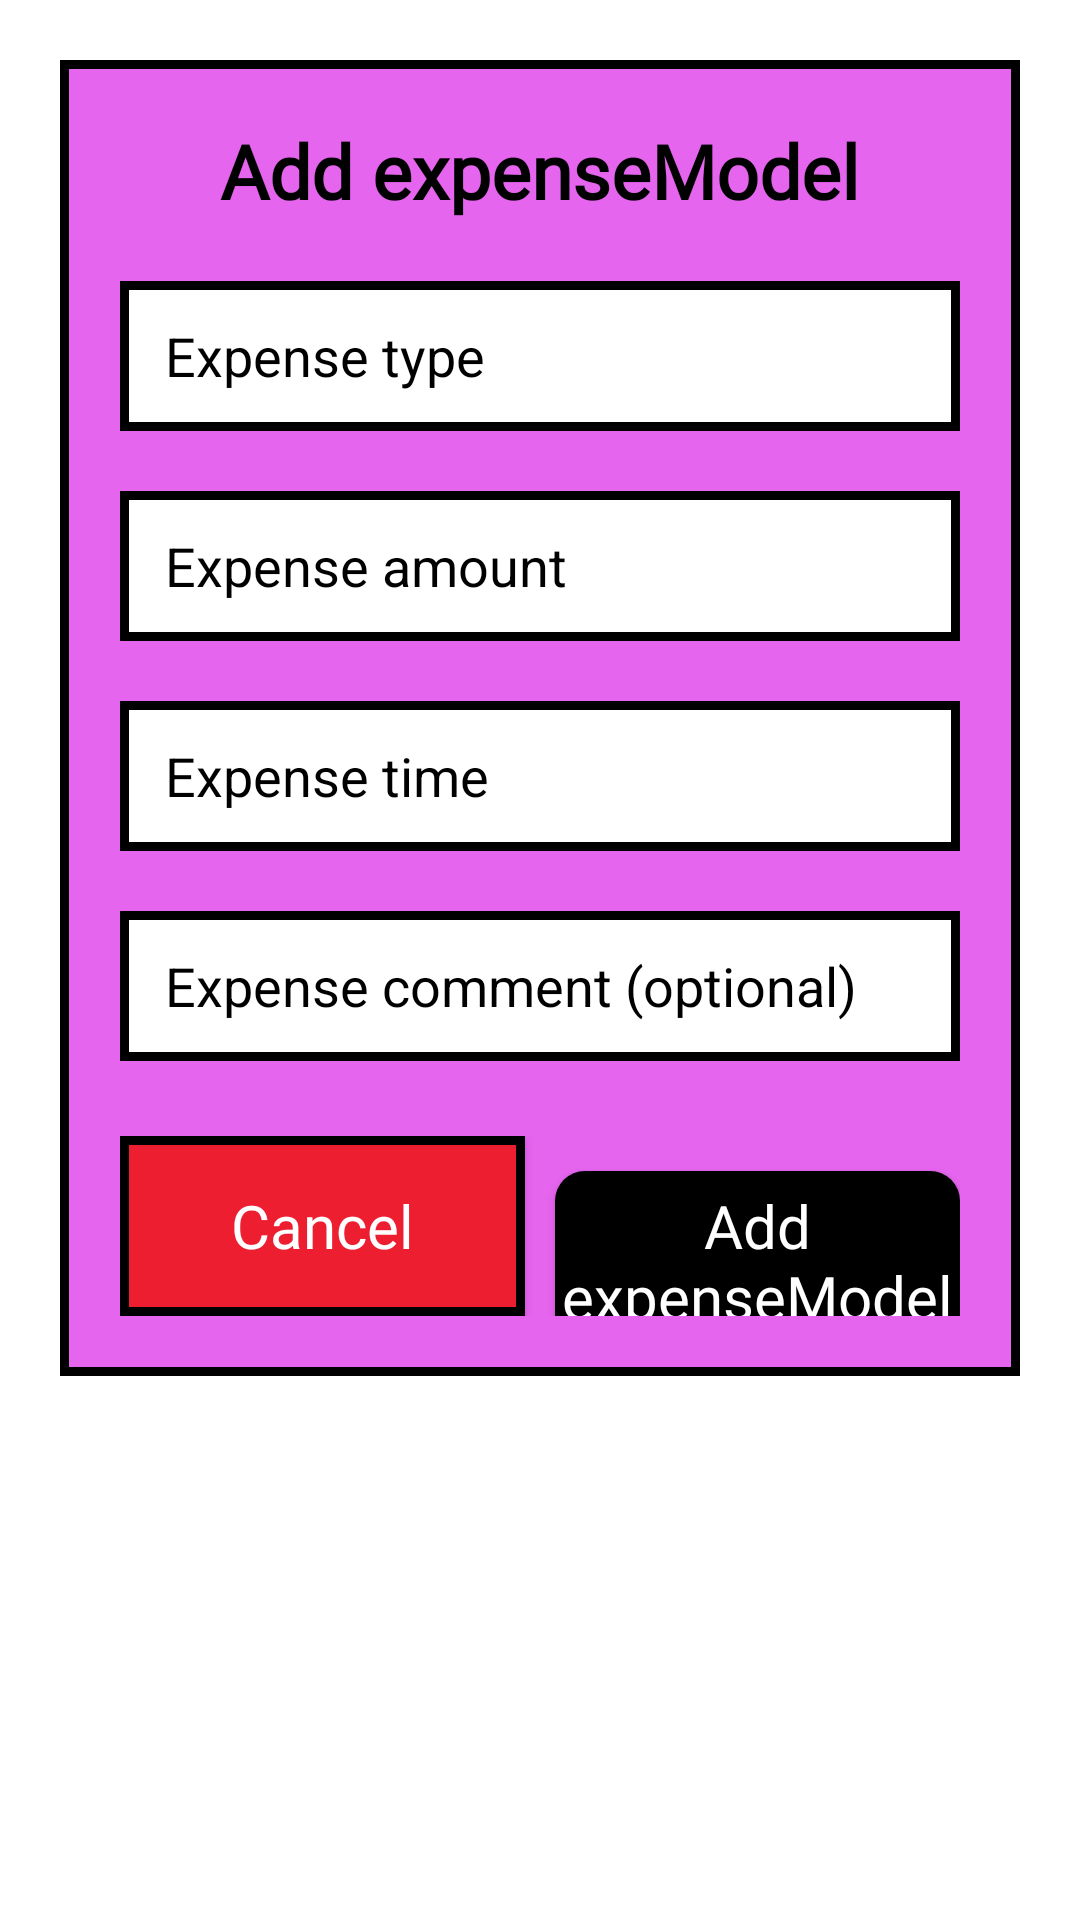

The Android layout XML behind this screen, and the referenced resources:
<!-- AndroidManifest.xml: application theme Theme.COMP1786Project -->
<!-- res/layout/add_expense_dialog.xml -->
<?xml version="1.0" encoding="utf-8"?>
<androidx.appcompat.widget.LinearLayoutCompat xmlns:android="http://schemas.android.com/apk/res/android"
    android:layout_width="match_parent"
    android:layout_height="wrap_content"
    xmlns:app="http://schemas.android.com/apk/res-auto"
    android:background="@color/transparent">

    <androidx.appcompat.widget.LinearLayoutCompat
        android:layout_width="match_parent"
        android:layout_height="wrap_content"
        android:background="@drawable/item_trip_background"
        android:orientation="vertical"
        android:padding="20dp"
        android:layout_margin="20dp"
        android:gravity="center">
        <androidx.appcompat.widget.AppCompatTextView
            android:layout_width="wrap_content"
            android:layout_height="wrap_content"
            android:text="@string/add_expense"
            android:textColor="@color/black"
            android:fontFamily="@font/roboto_bold"
            android:textSize="25sp"
            android:textStyle="bold"
            app:fontFamily="@font/roboto_bold"/>

        <androidx.appcompat.widget.AppCompatEditText
            android:id="@+id/edtExpenseType"
            android:layout_width="match_parent"
            android:layout_height="50dp"
            android:layout_marginTop="20dp"
            android:paddingHorizontal="15dp"
            android:hint="@string/expense_type"
            android:textColor="@color/black"
            android:textColorHint="@color/black"
            android:background="@drawable/input_text_background"/>

        <androidx.appcompat.widget.AppCompatEditText
            android:id="@+id/edtExpenseAmount"
            android:layout_width="match_parent"
            android:layout_height="50dp"
            android:layout_marginTop="20dp"
            android:paddingHorizontal="15dp"
            android:hint="@string/expense_amount"
            android:inputType="number"
            android:textColor="@color/black"
            android:textColorHint="@color/black"
            android:background="@drawable/input_text_background"/>

        <androidx.appcompat.widget.AppCompatEditText
            android:id="@+id/edtExpenseTime"
            android:layout_width="match_parent"
            android:layout_height="50dp"
            android:layout_marginTop="20dp"
            android:paddingHorizontal="15dp"
            android:editable="false"
            android:hint="@string/expense_time"
            android:textColor="@color/black"
            android:textColorHint="@color/black"
            android:background="@drawable/input_text_background"/>

        <androidx.appcompat.widget.AppCompatEditText
            android:id="@+id/edtExpenseComment"
            android:layout_width="match_parent"
            android:layout_height="50dp"
            android:layout_marginTop="20dp"
            android:paddingHorizontal="15dp"
            android:hint="@string/expense_comment"
            android:textColor="@color/black"
            android:textColorHint="@color/black"
            android:background="@drawable/input_text_background"/>

        <androidx.appcompat.widget.LinearLayoutCompat
            android:layout_width="match_parent"
            android:layout_height="wrap_content"
            android:layout_marginTop="25dp"
            android:orientation="horizontal">

            <androidx.appcompat.widget.AppCompatButton
                android:id="@+id/btnCancel"
                android:layout_width="0dp"
                android:layout_height="60dp"
                android:layout_weight="1"
                android:layout_marginRight="10dp"
                android:text="@string/cancel_title"
                android:textAllCaps="false"
                android:textColor="@color/white"
                android:fontFamily="@font/roboto_bold"
                android:textSize="20sp"
                android:background="@drawable/button_delete_background"/>

            <androidx.appcompat.widget.AppCompatButton
                android:id="@+id/btnAddExpense"
                android:layout_width="0dp"
                android:layout_weight="1"
                android:layout_height="60dp"
                android:text="@string/add_expense"
                android:textAllCaps="false"
                android:textColor="@color/white"
                android:fontFamily="@font/roboto_bold"
                android:textSize="20sp"
                android:background="@drawable/button_background_1"/>
        </androidx.appcompat.widget.LinearLayoutCompat>


    </androidx.appcompat.widget.LinearLayoutCompat>

</androidx.appcompat.widget.LinearLayoutCompat>
<!-- resources referenced by this layout -->
<resources>
  <color name="black">#FF000000</color>
  <color name="white">#FFFFFFFF</color>
  <!-- drawable button_background_1 (drawable) -->
  <?xml version="1.0" encoding="utf-8"?>
  <shape android:shape="rectangle" xmlns:android="http://schemas.android.com/apk/res/android">
      <solid android:color="@color/black"/>
      <corners android:radius="10dp"/>
  
  </shape>
  <!-- drawable button_delete_background (drawable) -->
  <?xml version="1.0" encoding="utf-8"?>
  <shape android:shape="rectangle" xmlns:android="http://schemas.android.com/apk/res/android">
      <solid android:color="@color/red_1"/>
      <stroke android:width="3dp" android:color="@color/black"/>
  </shape>
  <!-- drawable input_text_background (drawable) -->
  <?xml version="1.0" encoding="utf-8"?>
  <shape android:shape="rectangle" xmlns:android="http://schemas.android.com/apk/res/android">
      <solid android:color="#FFFFFF" />
      <stroke android:width="3dp" android:color="@color/black"/>
  
  
  </shape>
  <!-- drawable item_trip_background (drawable) -->
  <?xml version="1.0" encoding="utf-8"?>
  <shape android:shape="rectangle" xmlns:android="http://schemas.android.com/apk/res/android">
      <solid android:color="#E565EE" />
      <stroke android:width="3dp" android:color="@color/black"/>
  </shape>
  <string name="add_expense">Add expenseModel</string>
  <string name="cancel_title">Cancel</string>
  <string name="expense_amount">Expense amount</string>
  <string name="expense_comment">Expense comment (optional)</string>
  <string name="expense_time">Expense time</string>
  <string name="expense_type">Expense type</string>
  <style name="Theme.COMP1786Project" parent="Theme.MaterialComponents.DayNight.NoActionBar">
          
          <item name="colorPrimary">@color/purple_500</item>
          <item name="colorPrimaryVariant">@color/purple_700</item>
          <item name="colorOnPrimary">@color/white</item>
          
          <item name="colorSecondary">@color/teal_200</item>
          <item name="colorSecondaryVariant">@color/teal_700</item>
          <item name="colorOnSecondary">@color/black</item>
          
          <item name="android:statusBarColor">?attr/colorPrimaryVariant</item>
          
      </style>
  <color name="red_1">#EC1E30</color>
  <color name="purple_500">#FF6200EE</color>
  <color name="purple_700">#FF3700B3</color>
  <color name="teal_200">#FF03DAC5</color>
  <color name="teal_700">#FF018786</color>
</resources>
